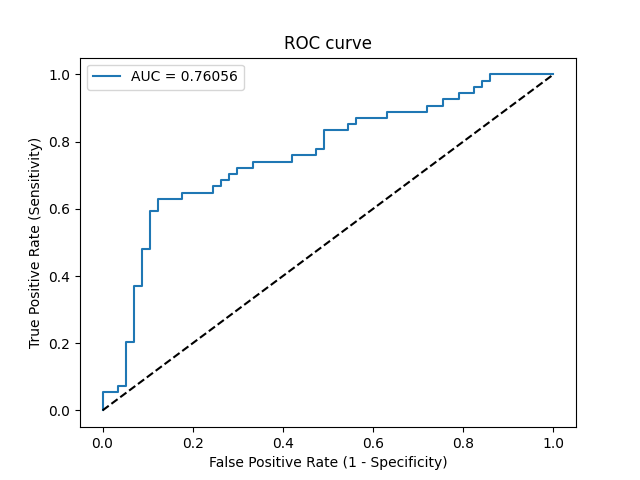

The table this chart was drawn from, first rows:
Threshold, Sensitivity, Specificity, NPV, PPV
inf, 0.0, 1.0, 0.5135, 0
0.9953, 0.01852, 1.0, 0.5182, 1.0
0.9159, 0.05556, 1.0, 0.5278, 1.0
0.8825, 0.05556, 0.9649, 0.5189, 0.6
0.8776, 0.07407, 0.9649, 0.5238, 0.6667
0.828, 0.07407, 0.9474, 0.5192, 0.5714
0.718, 0.2037, 0.9474, 0.5567, 0.7857
0.716, 0.2037, 0.9298, 0.5521, 0.7333
0.6523, 0.3704, 0.9298, 0.6092, 0.8333
0.6492, 0.3704, 0.9123, 0.6047, 0.8
0.5739, 0.4815, 0.9123, 0.65, 0.8387
0.5737, 0.4815, 0.8947, 0.6456, 0.8125
0.5414, 0.5926, 0.8947, 0.6986, 0.8421
0.5411, 0.5926, 0.8772, 0.6944, 0.8205
0.5274, 0.6296, 0.8772, 0.7143, 0.8293
0.5231, 0.6296, 0.8246, 0.7015, 0.7727
0.5181, 0.6481, 0.8246, 0.7121, 0.7778
0.4932, 0.6481, 0.7544, 0.6935, 0.7143
0.4918, 0.6667, 0.7544, 0.7049, 0.72
0.4895, 0.6667, 0.7368, 0.7, 0.7059
0.4757, 0.6852, 0.7368, 0.7119, 0.7115
0.4657, 0.6852, 0.7193, 0.7069, 0.6981
0.4594, 0.7037, 0.7193, 0.7193, 0.7037
0.4569, 0.7037, 0.7018, 0.7143, 0.6909
0.4511, 0.7222, 0.7018, 0.7273, 0.6964
0.4365, 0.7222, 0.6667, 0.717, 0.6724
0.4352, 0.7407, 0.6667, 0.7308, 0.678
0.412, 0.7407, 0.5789, 0.7021, 0.625
0.4053, 0.7593, 0.5789, 0.7174, 0.6308
0.3833, 0.7593, 0.5263, 0.6977, 0.6029
0.382, 0.7778, 0.5263, 0.7143, 0.6087
0.3766, 0.7778, 0.5088, 0.7073, 0.6
0.3656, 0.8333, 0.5088, 0.7632, 0.6164
0.3442, 0.8333, 0.4561, 0.7429, 0.5921
0.3373, 0.8519, 0.4561, 0.7647, 0.5974
0.3246, 0.8519, 0.4386, 0.7576, 0.5897
0.3237, 0.8704, 0.4386, 0.7812, 0.5949
0.3093, 0.8704, 0.3684, 0.75, 0.5663
0.3049, 0.8889, 0.3684, 0.7778, 0.5714
0.2726, 0.8889, 0.2807, 0.7273, 0.5393
0.2636, 0.9074, 0.2807, 0.7619, 0.5444
0.2584, 0.9074, 0.2456, 0.7368, 0.5326
0.2555, 0.9259, 0.2456, 0.7778, 0.5376
0.2322, 0.9259, 0.2105, 0.75, 0.5263
0.2309, 0.9444, 0.2105, 0.8, 0.5312
0.222, 0.9444, 0.1754, 0.7692, 0.5204
0.22, 0.963, 0.1754, 0.8333, 0.5253
0.2195, 0.963, 0.1579, 0.8182, 0.52
0.1949, 0.9815, 0.1579, 0.9, 0.5248
0.1947, 0.9815, 0.1404, 0.8889, 0.5196
0.1805, 1.0, 0.1404, 1.0, 0.5243
0.1481, 1.0, 0.0, 0, 0.4865
